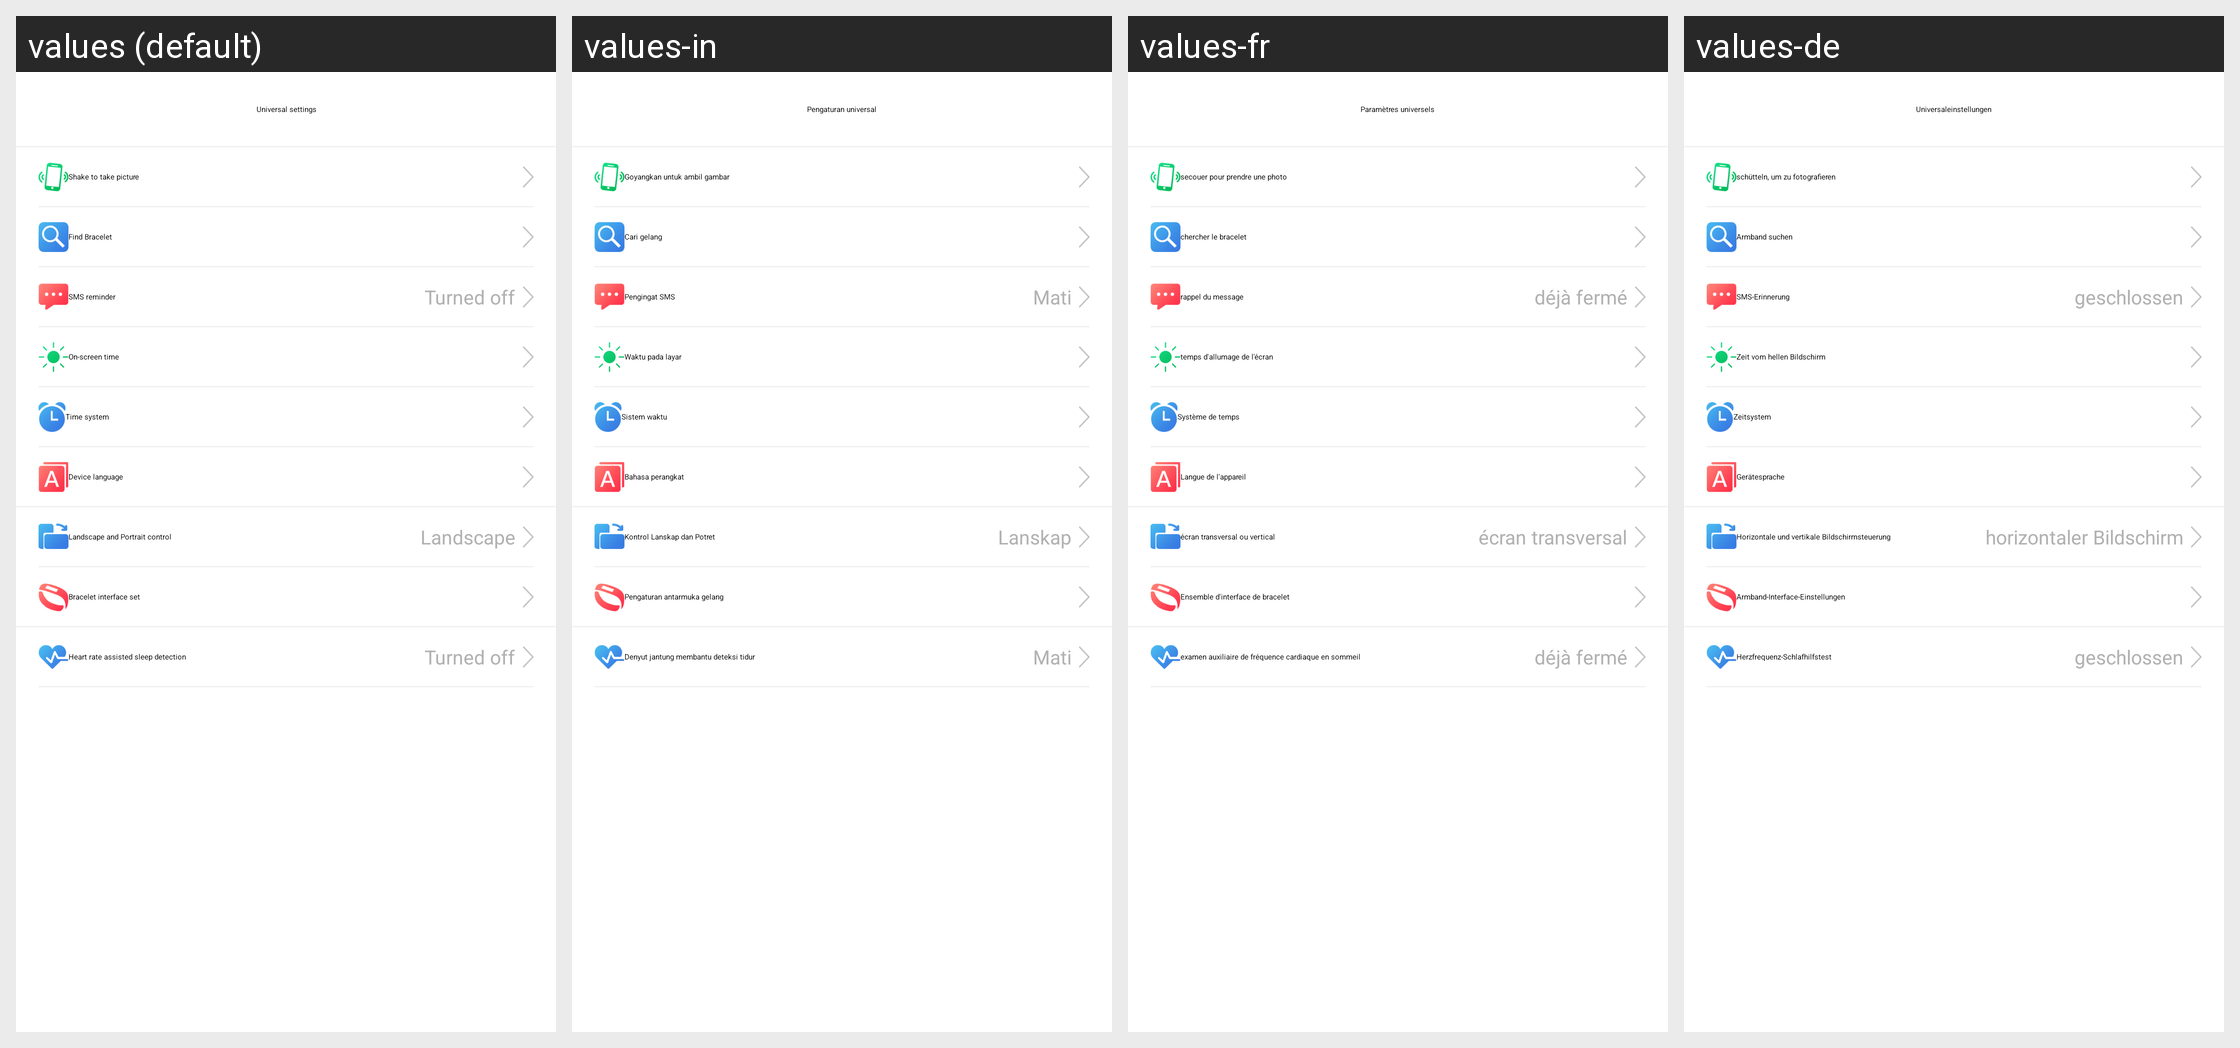

Here is an Android app screen in its default locale and in the app's own translations. Write out the translated-string differences for the strings that appear on this screen.
Android screen res/layout/activity_general_setting.xml rendered under 4 locales, left to right: values (default), values-in, values-fr, values-de. Device: Nexus 5 (rendered at 1080×1920; each locale shown at half size, 540×960, under a caption strip naming it); theme AppTheme.
Other locales in the repository, not shown: values-af, values-am, values-ar, values-az, values-be, values-bg, values-bn, values-bs, values-ca, values-cs, values-da, values-el, values-en-rGB, values-es, values-es-rUS, values-et, values-eu, values-fa, values-fi, values-fr-rCA, values-gl, values-gu, values-hi, values-hi-rIN, values-hr, values-hu, values-hy, values-is, values-it, values-iw, values-ja, values-ka, values-kk, values-km, values-kn, values-ko, values-ky, values-lo, values-lt, values-lv, values-mk, values-ml, values-mn, values-mr, values-ms, values-my, values-nb, values-ne, values-nl, values-pa, values-pl, values-pt, values-pt-rPT, values-ro, values-ru, values-si, values-sk, values-sl, values-sq, values-sr, values-sv, values-sw, values-ta, values-te, values-th, values-tl, values-tr, values-uk, values-ur, values-uz, values-vi, values-zh-rCN, values-zh-rHK, values-zh-rMO, values-zh-rTW, values-zu.
Strings drawn on this screen, with the default value and each locale's value (text and hints the layout hard-codes, and strings that could not be matched under every locale, appear in the picture but are not listed):

general_setting
  values: Universal settings
  values-in: Pengaturan universal
  values-fr: Paramètres universels
  values-de: Universaleinstellungen

one_key_take_picture
  values: Shake to take picture
  values-in: Goyangkan untuk ambil gambar
  values-fr: secouer pour prendre une photo
  values-de: schütteln, um zu fotografieren

find_bracelet
  values: Find Bracelet
  values-in: Cari gelang
  values-fr: chercher le bracelet
  values-de: Armband suchen

settings_sms_remind
  values: SMS reminder
  values-in: Pengingat SMS
  values-fr: rappel du message
  values-de: SMS-Erinnerung

has_close
  values: Turned off
  values-in: Mati
  values-fr: déjà fermé
  values-de: geschlossen

off_screen_time
  values: On-screen time
  values-in: Waktu pada layar
  values-fr: temps d'allumage de l'écran
  values-de: Zeit vom hellen Bildschirm

hour_system
  values: Time system
  values-in: Sistem waktu
  values-fr: Système de temps
  values-de: Zeitsystem

switch_bracelet_language
  values: Device language
  values-in: Bahasa perangkat
  values-fr: Langue de l'appareil
  values-de: Gerätesprache

horizontal_screen
  values: Landscape
  values-in: Lanskap
  values-fr: écran transversal
  values-de: horizontaler Bildschirm

horizontal_vertical_screen
  values: Landscape and Portrait control
  values-in: Kontrol Lanskap dan Potret
  values-fr: écran transversal ou vertical
  values-de: Horizontale und vertikale Bildschirmsteuerung

bracelet_interface_set
  values: Bracelet interface set
  values-in: Pengaturan antarmuka gelang
  values-fr: Ensemble d'interface de bracelet
  values-de: Armband-Interface-Einstellungen

hr_sleep_assist
  values: Heart rate assisted sleep detection
  values-in: Denyut jantung membantu deteksi tidur
  values-fr: examen auxiliaire de fréquence cardiaque en sommeil
  values-de: Herzfrequenz-Schlafhilfstest
